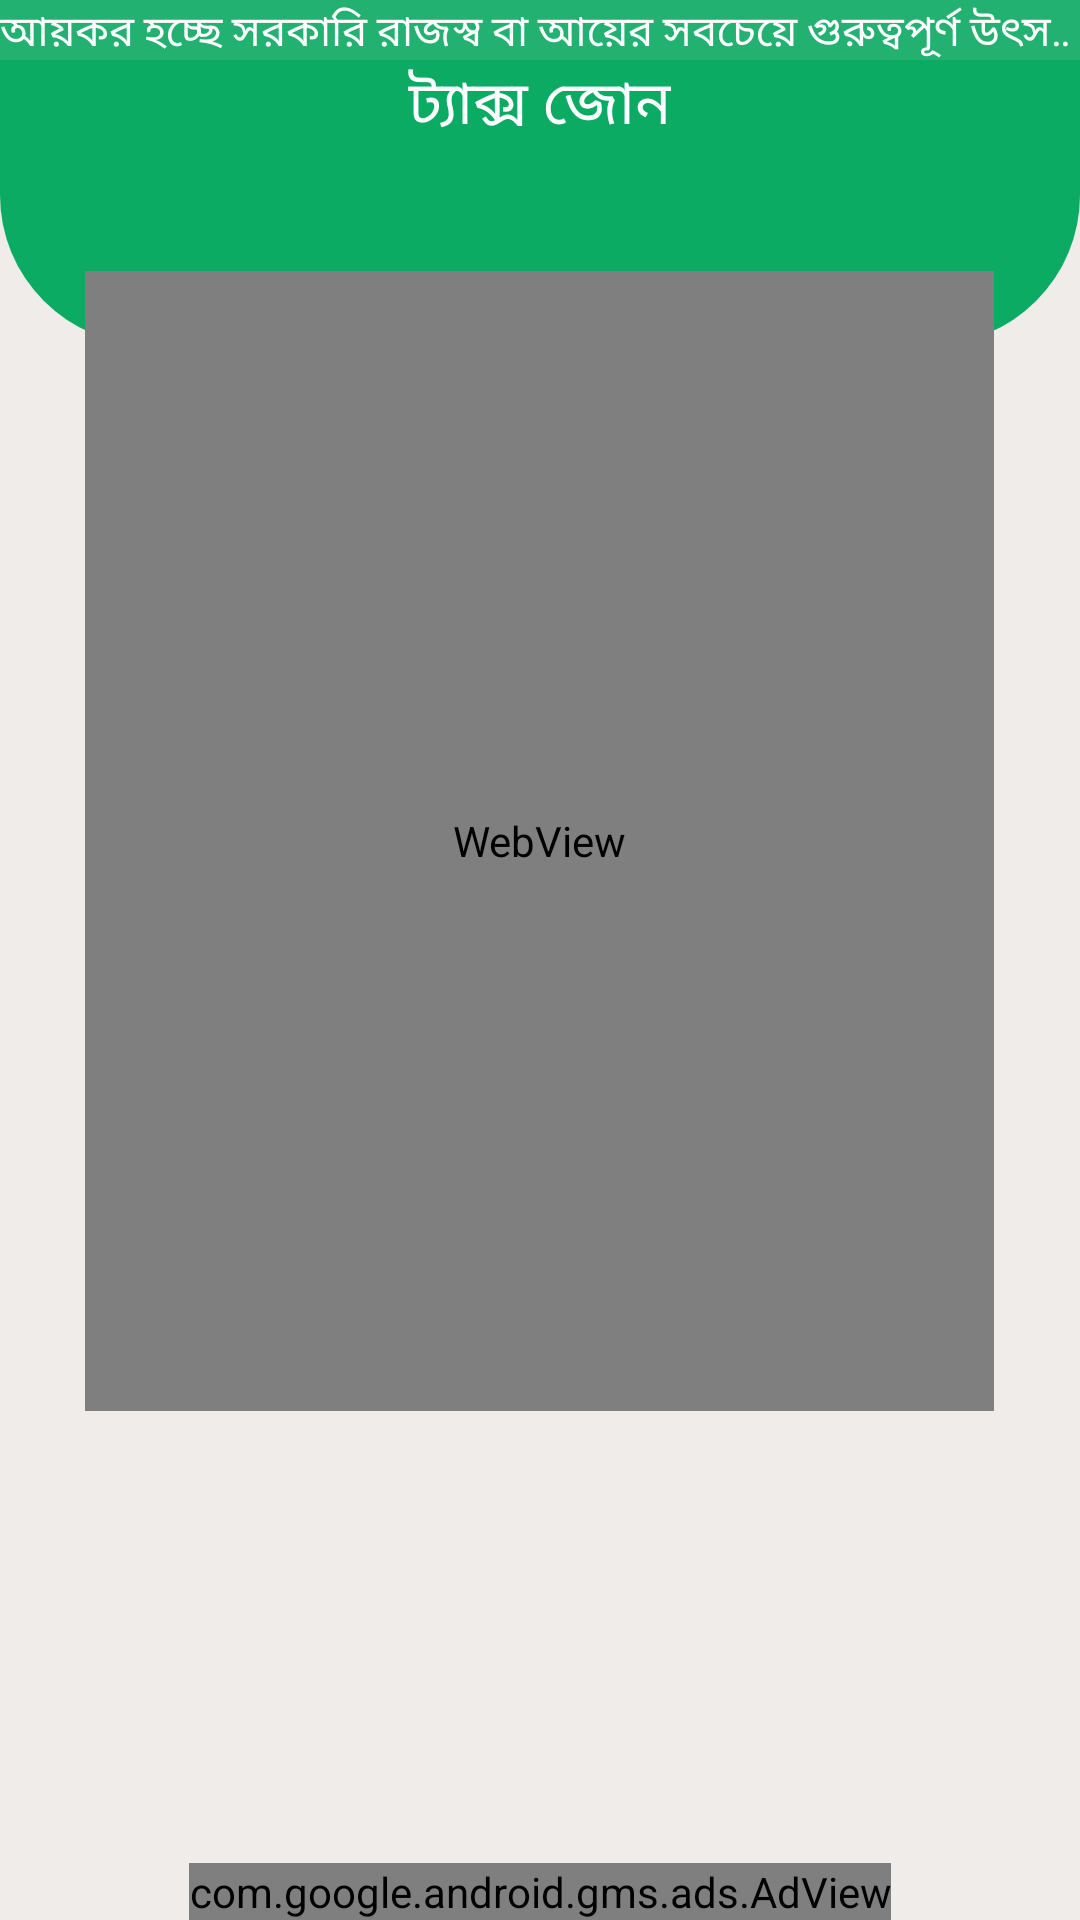

Android layout source for this screen:
<!-- AndroidManifest.xml: application theme Theme.TaxCalculator -->
<!-- res/layout/tax_zone.xml -->
<?xml version="1.0" encoding="utf-8"?>
<LinearLayout xmlns:android="http://schemas.android.com/apk/res/android"
    xmlns:app="http://schemas.android.com/apk/res-auto"
    xmlns:tools="http://schemas.android.com/tools"
    android:layout_width="match_parent"
    android:layout_height="match_parent"
    android:orientation="vertical"
    android:background="@color/background_dark"
    tools:context=".SalaryTax">

    
    
    <LinearLayout
        android:layout_width="match_parent"
        android:layout_height="20dp"
        android:orientation="vertical"
        >
        <View
            android:layout_width="match_parent"
            android:layout_height="match_parent"
            android:background="@color/base"
            android:alpha=".9"
            />
        <TextView
            android:id="@+id/text_morq"
            android:layout_width="match_parent"
            android:layout_height="match_parent"
            android:layout_gravity="top"
            android:textSize="@dimen/heading_size"
            android:fontFamily="@font/normal"
            android:justificationMode="inter_word"
            android:focusableInTouchMode="true"
            android:ellipsize="marquee"
            android:marqueeRepeatLimit="marquee_forever"
            android:scrollHorizontally="true"
            android:gravity="top"
            android:layout_marginTop="-20dp"
            android:textColor="@color/white"
            android:alpha="1"
            android:textEditPasteWindowLayout="@string/intro"
            android:singleLine="true"
            android:text="@string/intro" />
    </LinearLayout>

    
    <LinearLayout
        android:layout_width="match_parent"
        android:layout_height="100dp"
        android:layout_gravity="center"
        android:background="@drawable/singecolor_button"
        style="@style/Widget.MaterialComponents.CardView"
        android:gravity="center"
        >

        <TextView
            style="@style/Widget.MaterialComponents.CardView"
            android:layout_width="wrap_content"
            android:layout_height="wrap_content"
            android:id="@+id/title_salary"
            android:layout_gravity="center_horizontal"
            android:layout_marginTop="@dimen/head_bolder"
            android:elevation="@dimen/Default"
            android:fontFamily="@font/titir"
            android:text="@string/tax_zone"
            android:textColor="@color/white"
            android:textSize="@dimen/head_bolder" />


    </LinearLayout>
    

    <androidx.constraintlayout.widget.ConstraintLayout
        android:id="@+id/mainCard_taxzone"
        android:layout_width="305dp"
        android:layout_height="420dp"
        style="@style/Widget.MaterialComponents.CardView"
        android:layout_gravity="center_horizontal"
        android:layout_marginTop="-50dp"
        android:background="@drawable/tns_crv25"
        android:paddingVertical="20dp"
        android:paddingHorizontal="1dp"
        android:elevation="@dimen/heading_size"
        >
        <WebView
            android:id="@+id/taxZone_webView"
            android:layout_width="match_parent"
            android:layout_height="match_parent"/>

    </androidx.constraintlayout.widget.ConstraintLayout>

    
    <androidx.constraintlayout.widget.ConstraintLayout
        android:layout_width="match_parent"
        android:layout_height="match_parent"
        android:layout_gravity="bottom"
        >

        <com.google.android.gms.ads.AdView
            android:id="@+id/adView"
            android:layout_width="wrap_content"
            android:layout_height="wrap_content"
            app:adSize="BANNER"
            app:adUnitId="ca-app-pub-3940256099942544/6300978111"
            app:layout_constraintBottom_toBottomOf="parent"
            app:layout_constraintEnd_toEndOf="parent"
            app:layout_constraintStart_toStartOf="parent">

        </com.google.android.gms.ads.AdView>
    </androidx.constraintlayout.widget.ConstraintLayout>


</LinearLayout>
<!-- resources referenced by this layout -->
<resources>
  <color name="background_dark">#EFECE9</color>
  <color name="base">#0bab64</color>
  <color name="white">#FFFFFFFF</color>
  <dimen name="Default">10sp</dimen>
  <dimen name="head_bolder">20sp</dimen>
  <dimen name="heading_size">14sp</dimen>
  <!-- drawable singecolor_button (drawable) -->
  <?xml version="1.0" encoding="utf-8"?>
  <layer-list xmlns:android="http://schemas.android.com/apk/res/android" >
  
      <item
          android:bottom="5dp"
          android:left="0dp"
          android:right="0dp"
          android:top="0dp">
          
          
          <shape android:shape="rectangle" >
              <solid android:color="@color/base" />
              <corners
                  android:bottomRightRadius="50dp"
                  android:bottomLeftRadius="50dp"
                  />
          </shape>
  
                   
                       
      </item>
  
  </layer-list>
  <string name="intro">আয়কর হচ্ছে সরকারি রাজস্ব বা আয়ের সবচেয়ে গুরুত্বপূর্ণ উৎস। সাধারণ অর্থে যাদের উপর কর আরোপ করা হয় তাদেরকে বলা হয় করদাতা । প্রত্যক্ষ কর সাধারণত ব্যক্তির উপর প্রয়োগ করা হয়। আয়কর অধ্যাদেশ ১৯৮৪ এর অধ্যায় ১ থেকে ২৩ পর্যন্ত আয়কর আইন এবং প্রয়োগ এর বিস্তারিত রয়েছে।</string>
  <string name="tax_zone">ট্যাক্স জোন</string>
  <style name="Theme.TaxCalculator" parent="Theme.MaterialComponents.DayNight.NoActionBar">
          
          <item name="colorPrimary">@color/white</item>
          <item name="colorPrimaryVariant">@color/base</item>
          <item name="colorOnPrimary">@color/sec_base</item>
          
          <item name="colorSecondary">@color/base</item>
          <item name="colorSecondaryVariant">@color/gray</item>
          <item name="colorOnSecondary">@color/white</item>
          
          <item name="android:statusBarColor" tools:targetApi="l">?attr/colorPrimaryVariant</item>
          
          <item name="android:windowAnimationStyle">@style/CustomActivityAnimation</item>
      </style>
  <color name="sec_base">#0FD897</color>
  <color name="gray">#9F9A9A</color>
  <style name="CustomActivityAnimation" parent="@android:style/Animation.Activity">
          <item name="android:activityOpenEnterAnimation">@anim/slide_in_right</item>
          <item name="android:activityOpenExitAnimation">@anim/slide_out_left</item>
          <item name="android:activityCloseEnterAnimation">@anim/slide_in_left</item>
          <item name="android:activityCloseExitAnimation">@anim/slide_out_right</item>
      </style>
</resources>
